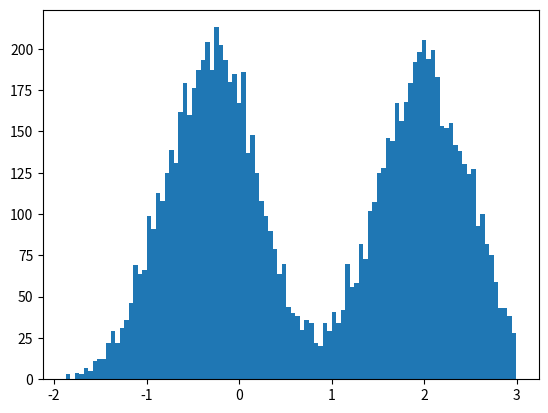

Generate this figure with matplotlib:
########################################################################
# Solution to Sheet 4
# Created by Vinit Sarode
########################################################################

import numpy as np 
import matplotlib.pyplot as plt 

# Exercise 1
def sample12_normal(mu, sigma):
	total = 0.0
	for i in range(12):
		total += (-2*sigma*np.random.rand()+sigma)
	return mu+(total/2)

def normal_distribution(query_pt, std_dev):
	return (1.0/np.sqrt(2*np.pi*np.pi))*np.exp(-(query_pt*query_pt)/(2.0*std_dev*std_dev))

def normal_distribution_mu(mu, query_pt, std_dev):
	return (1.0/np.sqrt(2*np.pi*np.pi))*np.exp(-((query_pt-mu)*(query_pt-mu))/(2.0*std_dev*std_dev))

def triangular_sampling(mu, sigma):
	return mu+(np.sqrt(6)/2.0)*((-2*sigma*np.random.rand()+sigma) + (-2*sigma*np.random.rand()+sigma))

# ------------------------------------------------------------------------------------------------------------------------
def round_up(number):
	count = 0
	if number-int(number) != 0:			# Check if number is an integer / decimal.
		remainder = -1
		while remainder<1:				# Check if the remainder is integer / decimal. [If it is integer then, number is also integer.]
			number = number*10			# Multiply the number by 10
			remainder = number%10		# Update the remainder.
			count += 1					# Count number of times multiplied by 10.
	return int(number), count	

def find_fmax(func, args, interval):
	b, power = round_up(interval)
	return max([func(i/(pow(10,power)*1.0), args[1]) for i in range(-b,b)])

def rejection_sampling(interval, func, args, f_max):
	sample_not_found = True
	while sample_not_found:
		sample = -2*interval*np.random.rand()+interval
		y = f_max*np.random.rand()
		f_x = func(sample, args[1])
		if y<f_x:
			return mu+sample

def complex_func(x, sigma):
	return normal_distribution_mu(-0.8, x, sigma) + normal_distribution_mu(1.5, x, sigma)

# ------------------------------------------------------------------------------------------------------------------------

# Box-Muller transformation
def sample_box_muller():
	u1 = np.random.rand()
	u2 = np.random.rand()
	return np.cos(2*np.pi*u1)*np.sqrt(-2*np.log(u2))

# ------------------------------------------------------------------------------------------------------------------------
def sample_distribution(mu, sigma, method, func=None, args=None):
	if method == triangular_sampling or method == sample12_normal:
		samples = [method(mu, sigma) for i in range(10000)]
	if method == rejection_sampling:
		interval = 5*sigma
		f_max = find_fmax(func, args, interval)
		samples = [method(interval, func, args, f_max) for i in range(10000)]
	if method == sample_box_muller:
		samples = [method() for i in range(10000)]

	plt.hist(samples, 100)
	plt.show()

if __name__ == '__main__':
	mu, sigma = 0.5, 0.5

	# F = []
	# for i in range(-int(sigma*1000),int(sigma*1000)):
	# 	F.append(normal_distribution(i/1000.0, sigma))
	# max_density = max(F)
	# for i in range(10000):
	# 	samples[i] = rejection_sampling(mu, sigma, max_density)

	sample_distribution(mu, sigma, rejection_sampling, complex_func, args=[mu, sigma])